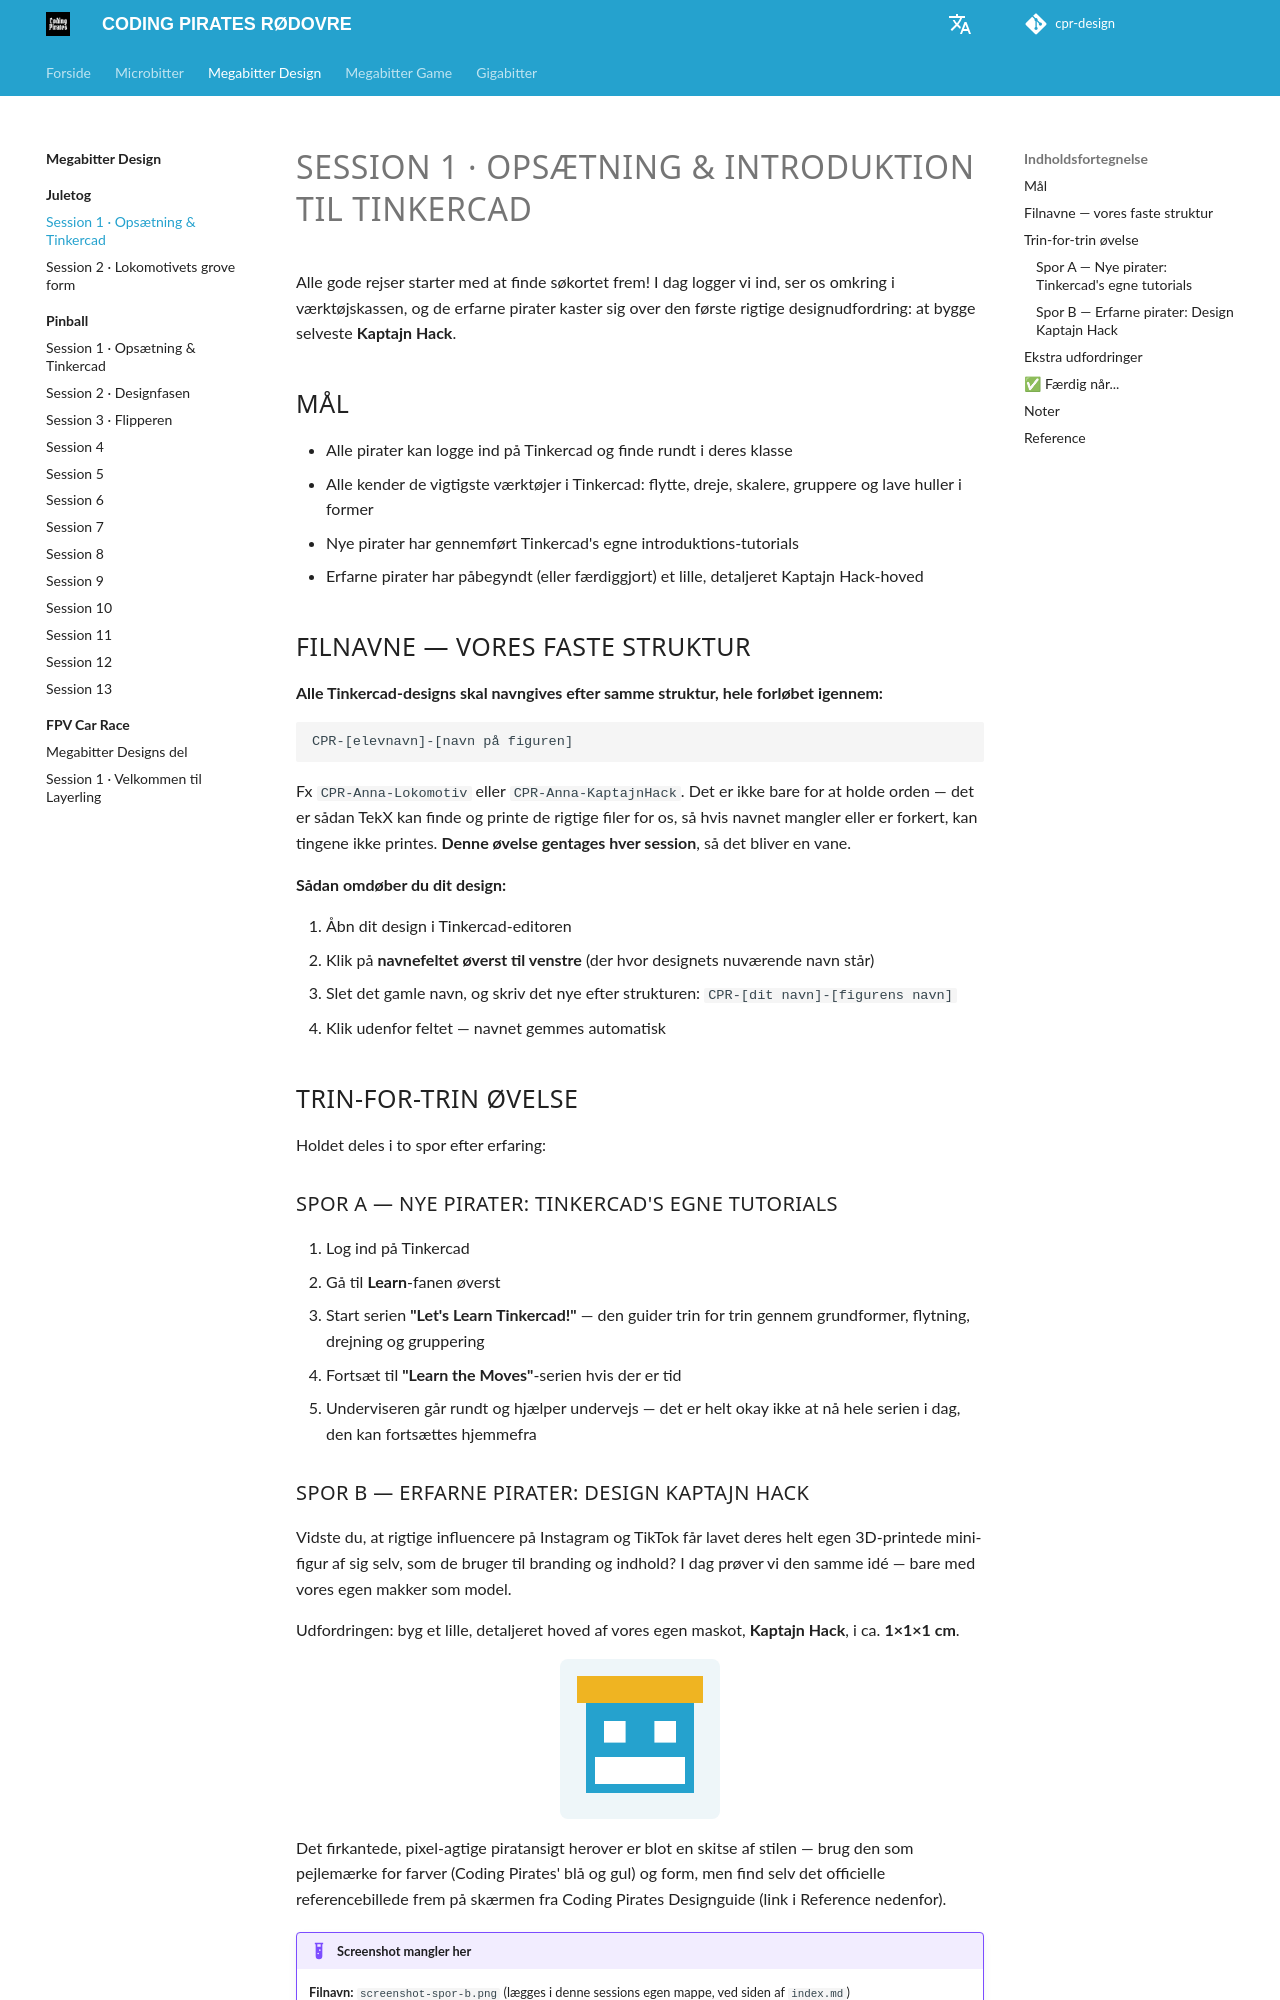

repository: cprhub/cpr-design · page: juletog/session-01-opsaetning/index.html · generator: mkdocs

# SESSION 1 · OPSÆTNING & INTRODUKTION TIL TINKERCAD

Alle gode rejser starter med at finde søkortet frem! I dag logger vi ind, ser os omkring i værktøjskassen, og de erfarne pirater kaster sig over den første rigtige designudfordring: at bygge selveste **Kaptajn Hack**.

## Mål

- Alle pirater kan logge ind på Tinkercad og finde rundt i deres klasse
- Alle kender de vigtigste værktøjer i Tinkercad: flytte, dreje, skalere, gruppere og lave huller i former
- Nye pirater har gennemført Tinkercad's egne introduktions-tutorials
- Erfarne pirater har påbegyndt (eller færdiggjort) et lille, detaljeret Kaptajn Hack-hoved

## Filnavne — vores faste struktur

**Alle Tinkercad-designs skal navngives efter samme struktur, hele forløbet igennem:**

```
CPR-[elevnavn]-[navn på figuren]
```

Fx `CPR-Anna-Lokomotiv` eller `CPR-Anna-KaptajnHack`. Det er ikke bare for at holde orden — det er sådan TekX kan finde og printe de rigtige filer for os, så hvis navnet mangler eller er forkert, kan tingene ikke printes. **Denne øvelse gentages hver session**, så det bliver en vane.

**Sådan omdøber du dit design:**

1. Åbn dit design i Tinkercad-editoren
2. Klik på **navnefeltet øverst til venstre** (der hvor designets nuværende navn står)
3. Slet det gamle navn, og skriv det nye efter strukturen: `CPR-[dit navn]-[figurens navn]`
4. Klik udenfor feltet — navnet gemmes automatisk

## Trin-for-trin øvelse

Holdet deles i to spor efter erfaring:

### Spor A — Nye pirater: Tinkercad's egne tutorials

1. Log ind på Tinkercad
2. Gå til **Learn**-fanen øverst
3. Start serien **"Let's Learn Tinkercad!"** — den guider trin for trin gennem grundformer, flytning, drejning og gruppering
4. Fortsæt til **"Learn the Moves"**-serien hvis der er tid
5. Underviseren går rundt og hjælper undervejs — det er helt okay ikke at nå hele serien i dag, den kan fortsættes hjemmefra
